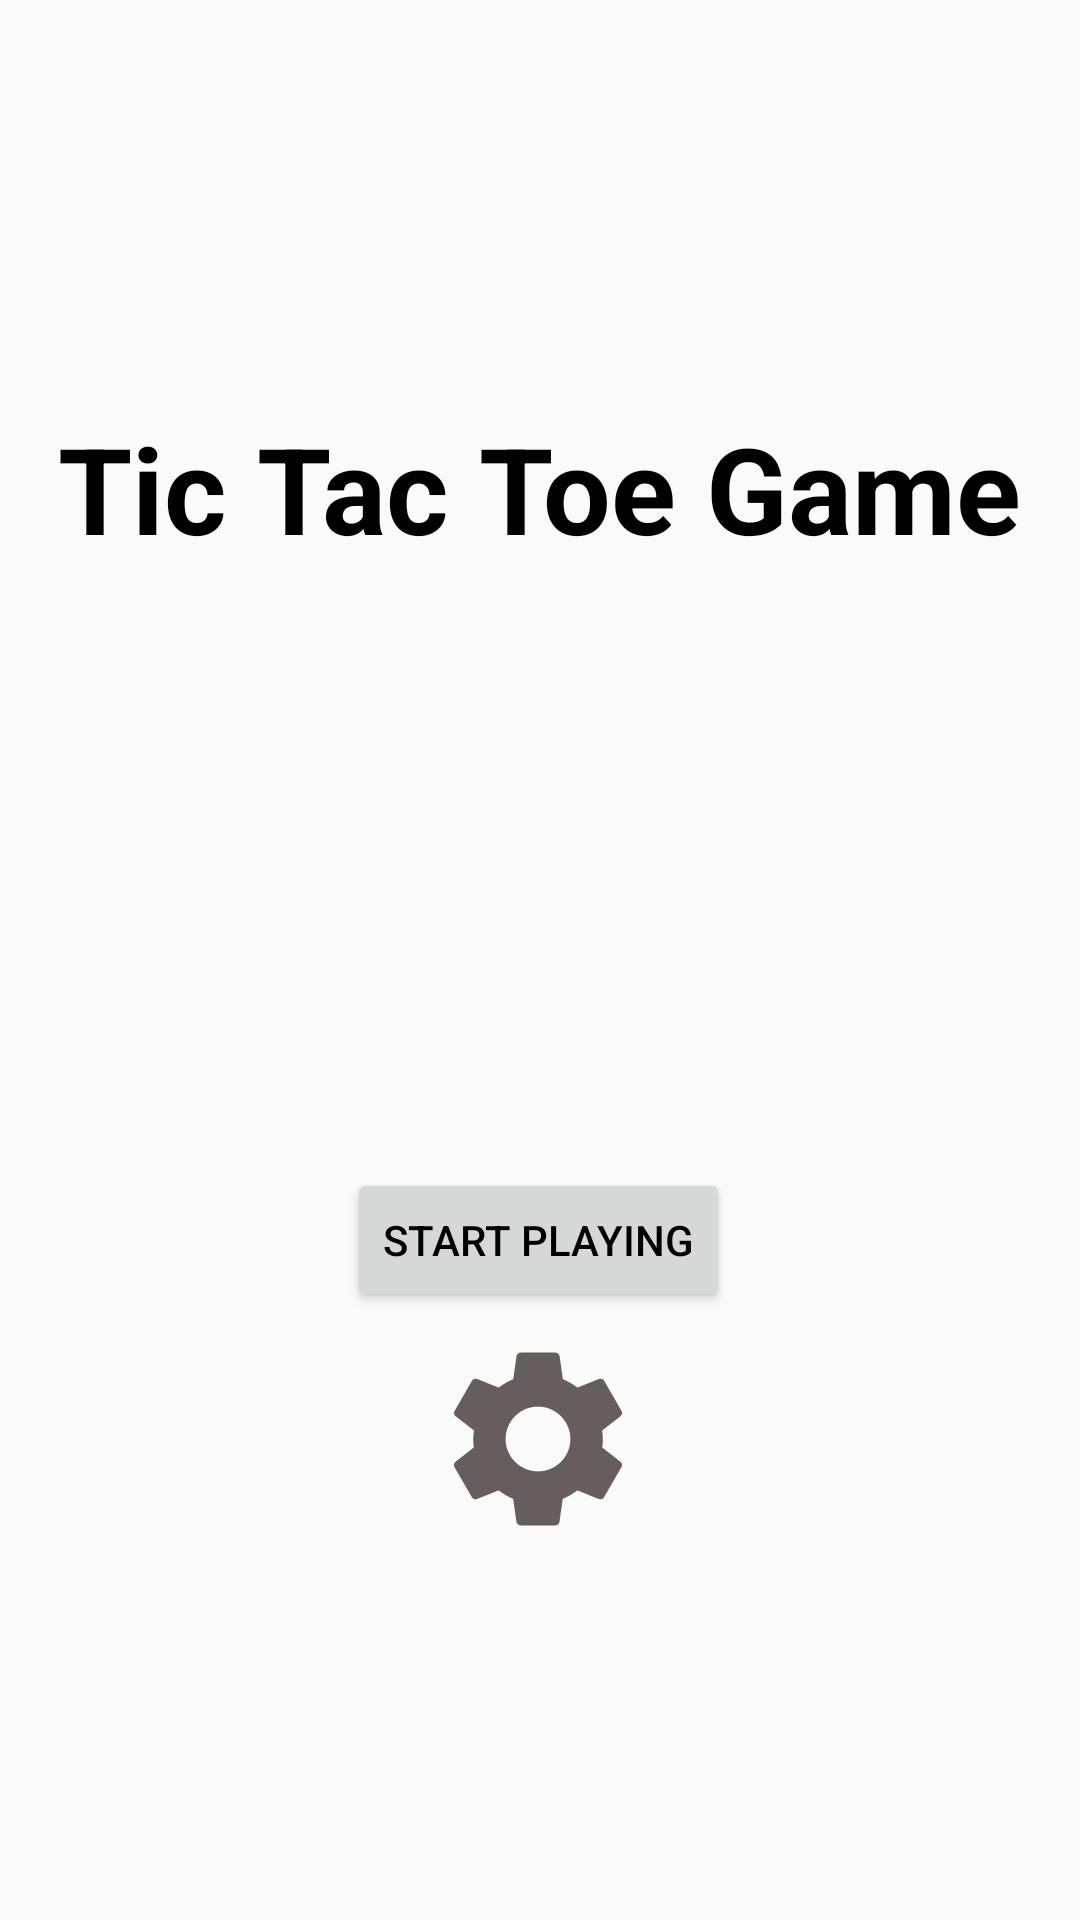

Android layout source for this screen:
<!-- AndroidManifest.xml: application theme Theme.TictAcToeGame -->
<!-- res/layout/activity_main.xml -->
<androidx.constraintlayout.widget.ConstraintLayout
    xmlns:android="http://schemas.android.com/apk/res/android"
    xmlns:app="http://schemas.android.com/apk/res-auto"
    xmlns:tools="http://schemas.android.com/tools"
    android:layout_width="match_parent"
    android:layout_height="match_parent"
    tools:context=".MainActivity">

    <TextView
        android:id="@+id/ticTacToeText"
        android:layout_width="wrap_content"
        android:layout_height="wrap_content"
        android:layout_marginTop="136dp"
        android:text="@string/title"
        android:textSize="40dp"
        android:textStyle="bold"
        app:layout_constraintEnd_toEndOf="parent"
        app:layout_constraintStart_toStartOf="parent"
        app:layout_constraintTop_toTopOf="parent" />

    <Button
        android:id="@+id/startButton"
        android:layout_width="wrap_content"
        android:layout_height="wrap_content"
        android:layout_marginTop="200dp"
        android:text="@string/button_text"
        app:layout_constraintEnd_toEndOf="parent"
        app:layout_constraintHorizontal_bias="0.498"
        app:layout_constraintStart_toStartOf="parent"
        app:layout_constraintTop_toBottomOf="@id/ticTacToeText" />

    <ImageButton
        android:id="@+id/settingsButton"
        android:layout_width="72dp"
        android:layout_height="73dp"
        android:layout_marginBottom="124dp"
        android:background="@android:color/transparent"
        android:scaleType="fitCenter"
        android:src="@drawable/settings"
        app:layout_constraintBottom_toBottomOf="parent"
        app:layout_constraintEnd_toEndOf="parent"
        app:layout_constraintHorizontal_bias="0.498"
        app:layout_constraintStart_toStartOf="parent" />

</androidx.constraintlayout.widget.ConstraintLayout>
<!-- resources referenced by this layout -->
<resources>
  <!-- drawable settings (drawable) -->
  <vector xmlns:android="http://schemas.android.com/apk/res/android" android:height="24dp" android:tint="#665E5E" android:viewportHeight="24" android:viewportWidth="24" android:width="24dp">
        
      <path android:fillColor="@android:color/white" android:pathData="M19.14,12.94c0.04,-0.3 0.06,-0.61 0.06,-0.94c0,-0.32 -0.02,-0.64 -0.07,-0.94l2.03,-1.58c0.18,-0.14 0.23,-0.41 0.12,-0.61l-1.92,-3.32c-0.12,-0.22 -0.37,-0.29 -0.59,-0.22l-2.39,0.96c-0.5,-0.38 -1.03,-0.7 -1.62,-0.94L14.4,2.81c-0.04,-0.24 -0.24,-0.41 -0.48,-0.41h-3.84c-0.24,0 -0.43,0.17 -0.47,0.41L9.25,5.35C8.66,5.59 8.12,5.92 7.63,6.29L5.24,5.33c-0.22,-0.08 -0.47,0 -0.59,0.22L2.74,8.87C2.62,9.08 2.66,9.34 2.86,9.48l2.03,1.58C4.84,11.36 4.8,11.69 4.8,12s0.02,0.64 0.07,0.94l-2.03,1.58c-0.18,0.14 -0.23,0.41 -0.12,0.61l1.92,3.32c0.12,0.22 0.37,0.29 0.59,0.22l2.39,-0.96c0.5,0.38 1.03,0.7 1.62,0.94l0.36,2.54c0.05,0.24 0.24,0.41 0.48,0.41h3.84c0.24,0 0.44,-0.17 0.47,-0.41l0.36,-2.54c0.59,-0.24 1.13,-0.56 1.62,-0.94l2.39,0.96c0.22,0.08 0.47,0 0.59,-0.22l1.92,-3.32c0.12,-0.22 0.07,-0.47 -0.12,-0.61L19.14,12.94zM12,15.6c-1.98,0 -3.6,-1.62 -3.6,-3.6s1.62,-3.6 3.6,-3.6s3.6,1.62 3.6,3.6S13.98,15.6 12,15.6z"/>
      
  </vector>
  <string name="button_text">Start Playing</string>
  <string name="title">Tic Tac Toe Game</string>
  <style name="Theme.TictAcToeGame" parent="Theme.AppCompat.Light.NoActionBar">
          
          <item name="android:textColor">@color/text_color_primary_light</item>
          
      </style>
  <color name="text_color_primary_light">#000000</color>
</resources>
